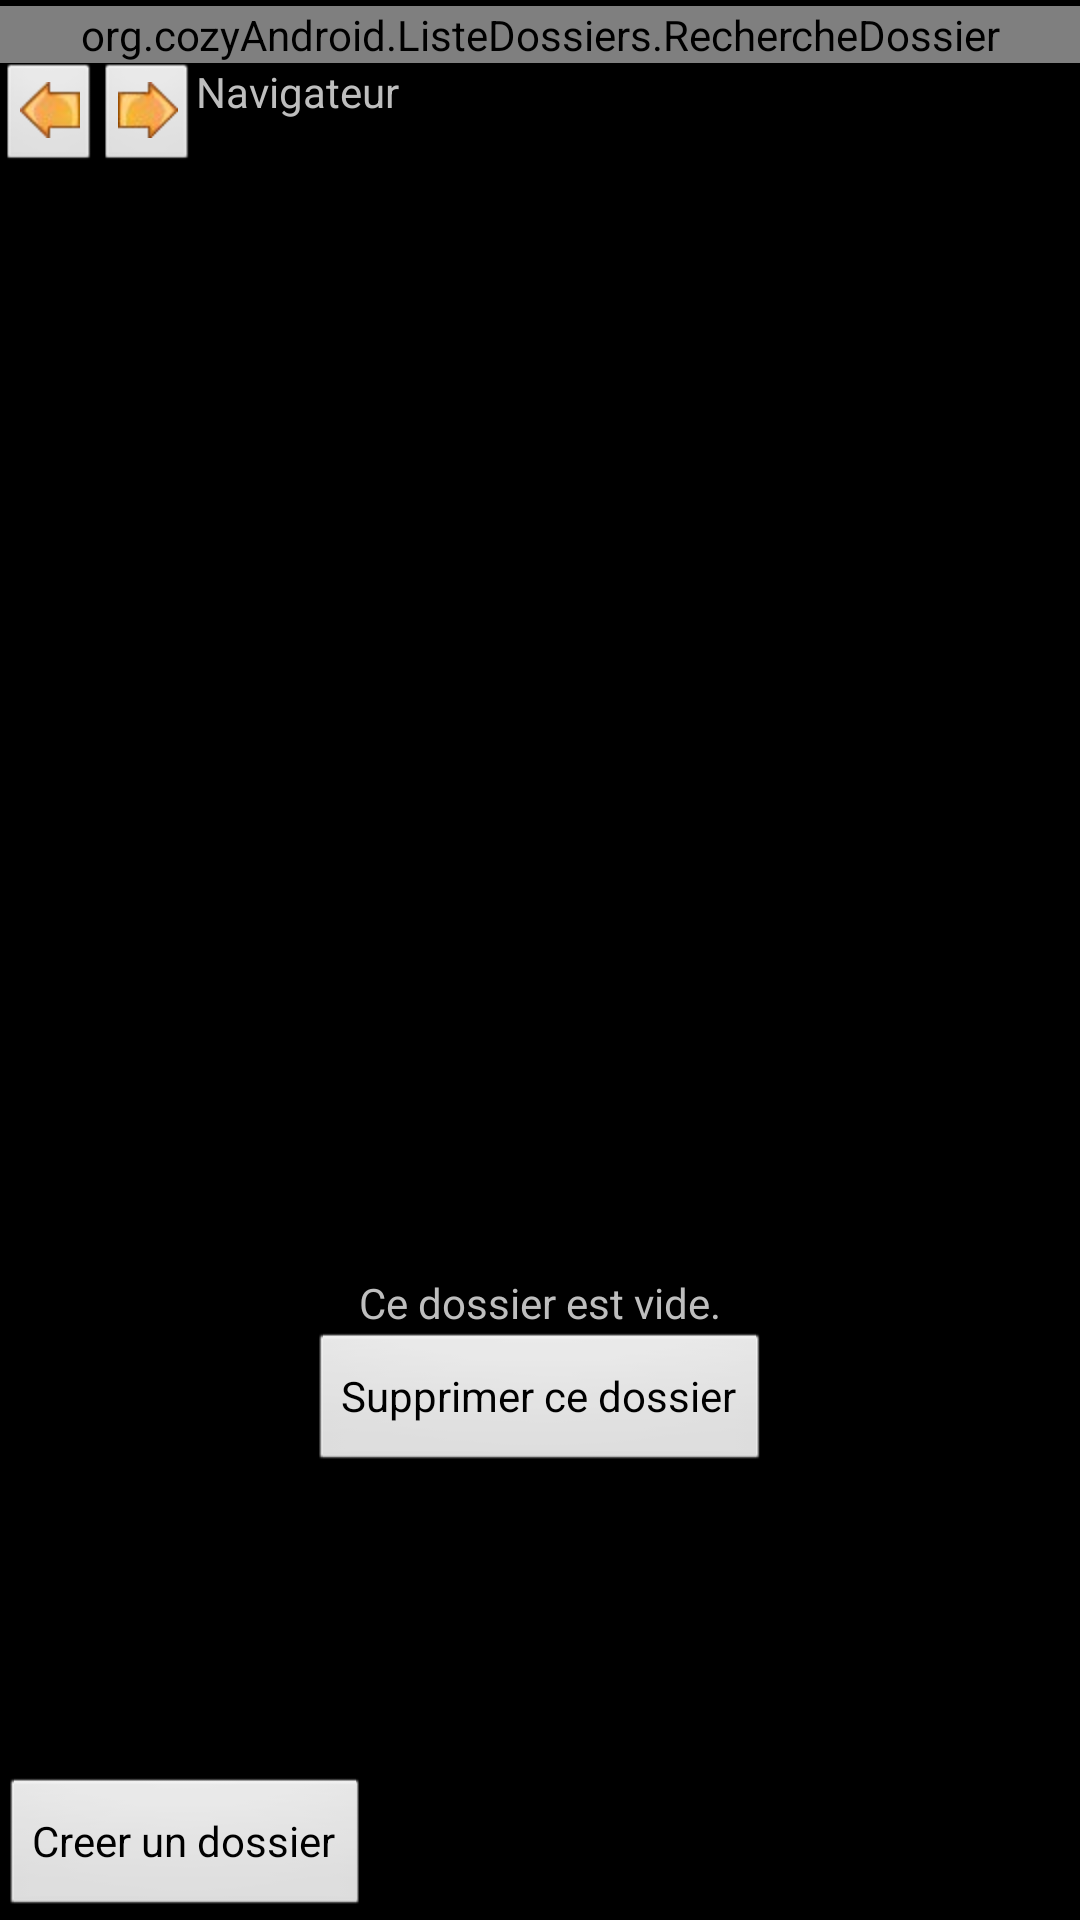

Write the Android layout XML for this screen, with the resource values it uses.
<!-- AndroidManifest.xml: application theme android:Theme.NoTitleBar -->
<!-- res/layout/dossier.xml -->
<?xml version="1.0" encoding="utf-8"?>
<LinearLayout xmlns:android="http://schemas.android.com/apk/res/android"
    android:layout_width="fill_parent"
    android:layout_height="fill_parent"
    android:paddingTop="2dp"
    android:orientation="vertical" >

    <org.cozyAndroid.ListeDossiers.RechercheDossier
        android:id="@+id/search_dossier"
        android:inputType="textPersonName"
        android:layout_width="fill_parent"
        android:layout_height="wrap_content"
        android:ems="10"
        android:maxLines="1"
        android:hint="@string/search_hint_dossier" />

    <LinearLayout
        android:layout_width="fill_parent"
        android:layout_height="wrap_content" >

        <ImageButton
            android:id="@+id/precedent"
 		    style="?android:attr/buttonStyleSmall"
            android:layout_width="wrap_content"
            android:layout_height="wrap_content"
            android:src="@drawable/arrow_left" />

        <ImageButton
            android:id="@+id/suivant"
        	style="?android:attr/buttonStyleSmall"
            android:layout_width="wrap_content"
            android:layout_height="wrap_content"
            android:src="@drawable/arrow_right" />

        <TextView
            android:id="@+id/navigateur_path"
            android:layout_width="fill_parent"
            android:layout_height="fill_parent"
            android:text="@string/path" />

    </LinearLayout>

    <ListView
        android:id="@android:id/list"
        android:layout_width="fill_parent"
        android:layout_height="0dip"
        android:layout_weight="0.50"
        android:divider="#b5b5b5"
        android:dividerHeight="1dp" >
    </ListView>
    <LinearLayout
        android:id="@android:id/empty"
        android:layout_width="fill_parent"
        android:layout_height="0dip"
        android:layout_weight="0.50"
        android:gravity="center"
        android:orientation="vertical" >
	    <TextView
	        android:layout_width="fill_parent"
	        android:layout_height="wrap_content"
	        android:gravity="center"
	        android:text="@string/dossier_vide" />
	    <Button 
            android:id="@+id/suppr_button"
            android:layout_width="wrap_content"
            android:layout_height="wrap_content"
            android:text="@string/suppr_dossier" />
    </LinearLayout>

    <LinearLayout
        android:layout_width="fill_parent"
        android:layout_height="wrap_content"
        android:orientation="horizontal" >

        <Button
            android:id="@+id/add_button"
            android:layout_width="wrap_content"
            android:layout_height="wrap_content"
            android:text="@string/creer_dossier" />

    </LinearLayout>

</LinearLayout>
<!-- resources referenced by this layout -->
<resources>
  <!-- drawable arrow_left: png bitmap (drawable-hdpi, 1697 bytes) -->
  <!-- drawable arrow_right: png bitmap (drawable-hdpi, 1656 bytes) -->
  <string name="creer_dossier">Creer un dossier</string>
  <string name="dossier_vide">Ce dossier est vide.</string>
  <string name="path">Navigateur</string>
  <string name="search_hint_dossier">Rechercher un dossier</string>
  <string name="suppr_dossier">Supprimer ce dossier</string>
</resources>
